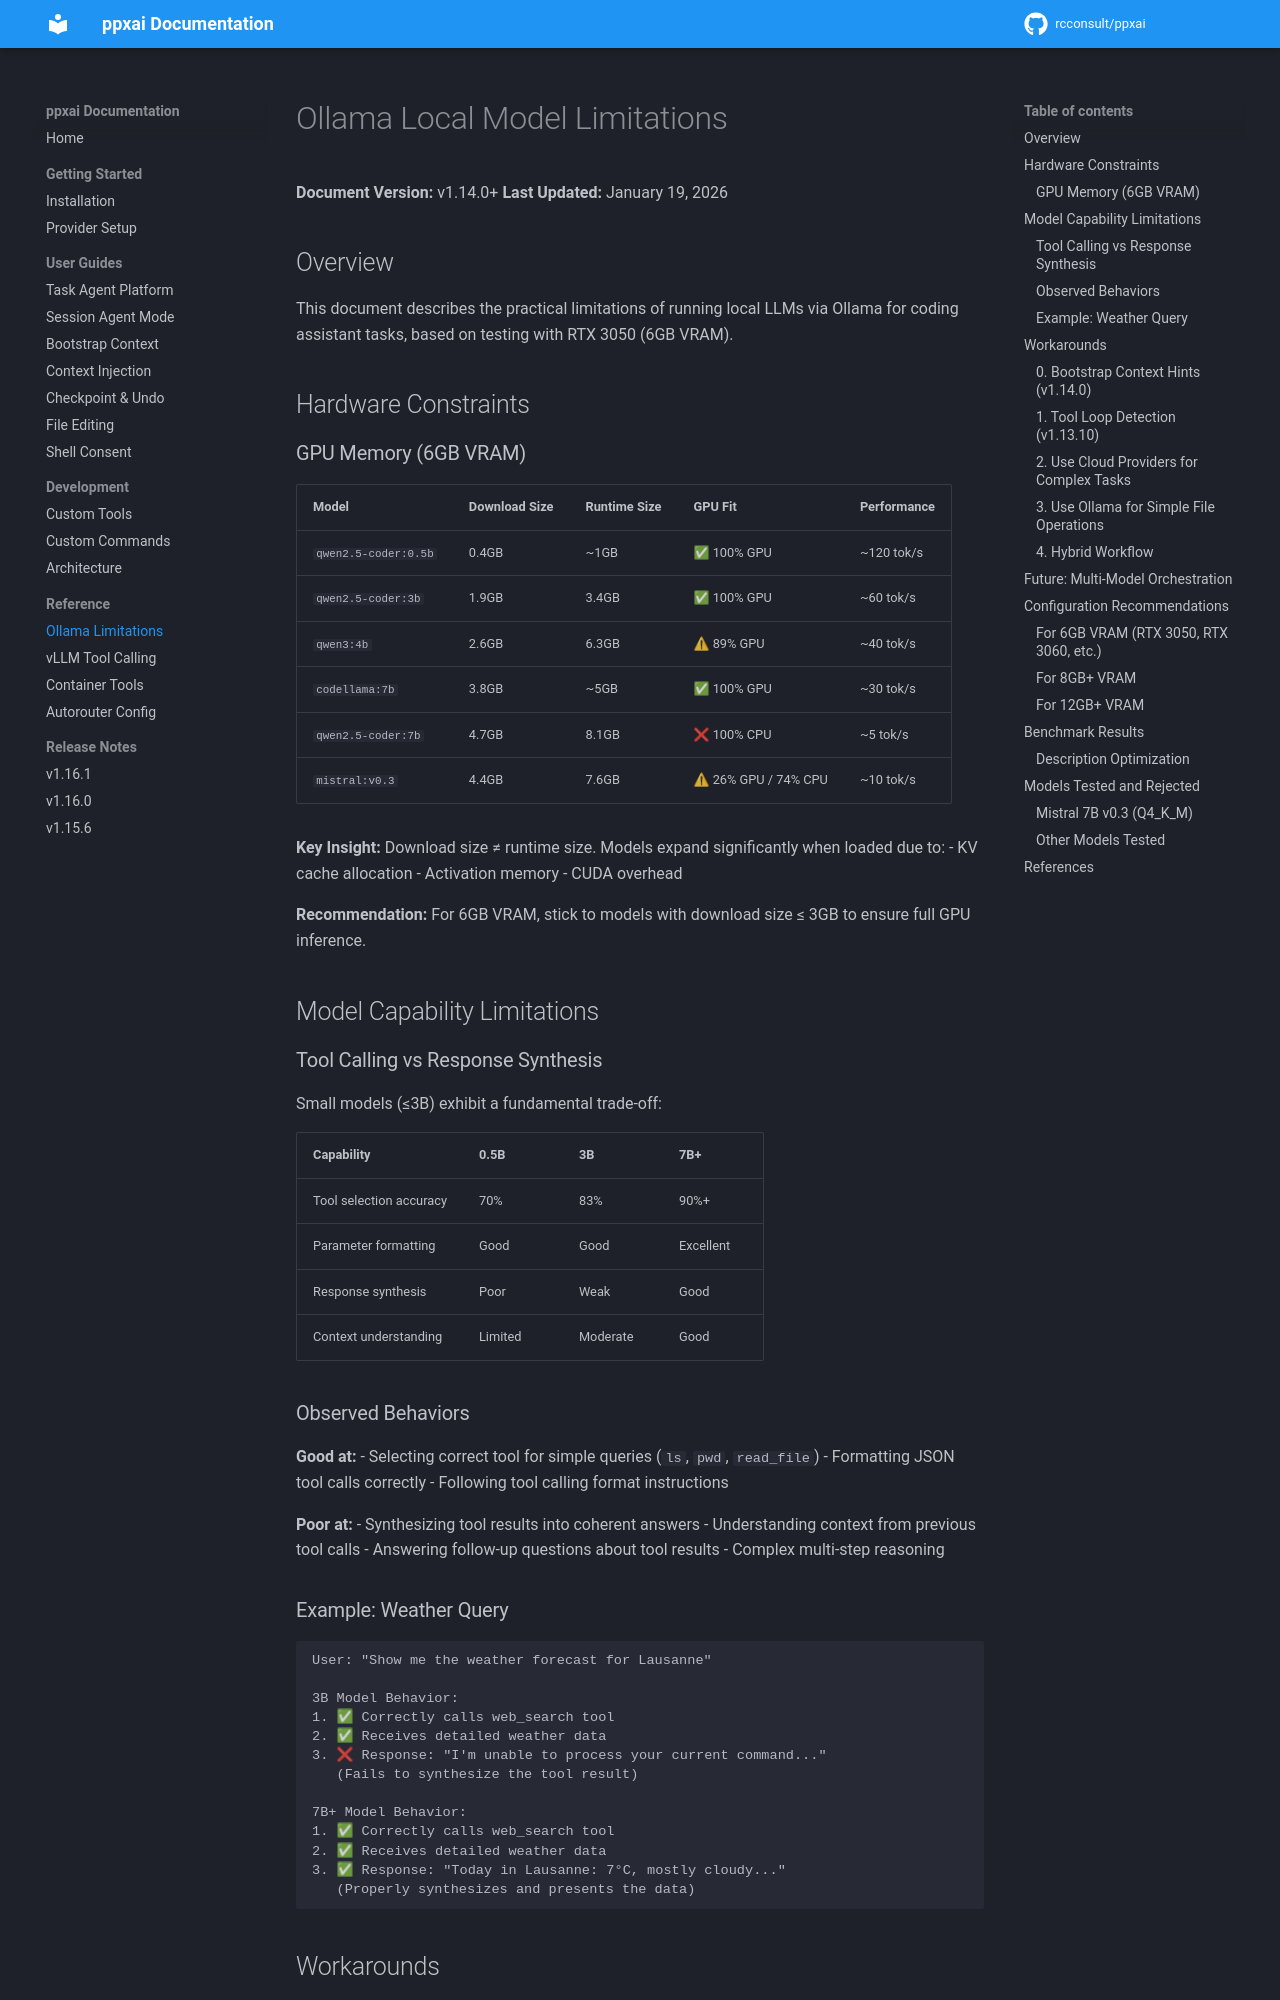

repository: rcconsult/ppxai · page: 1.19.1/ollama-limitations/index.html · generator: mkdocs

# Ollama Local Model Limitations

**Document Version:** v1.14.0+
**Last Updated:** January 19, 2026

## Overview

This document describes the practical limitations of running local LLMs via Ollama for coding assistant tasks, based on testing with RTX 3050 (6GB VRAM).

## Hardware Constraints

### GPU Memory (6GB VRAM)

| Model | Download Size | Runtime Size | GPU Fit | Performance |
|-------|---------------|--------------|---------|-------------|
| `qwen2.5-coder:0.5b` | 0.4GB | ~1GB | ✅ 100% GPU | ~120 tok/s |
| `qwen2.5-coder:3b` | 1.9GB | 3.4GB | ✅ 100% GPU | ~60 tok/s |
| `qwen3:4b` | 2.6GB | 6.3GB | ⚠ 89% GPU | ~40 tok/s |
| `codellama:7b` | 3.8GB | ~5GB | ✅ 100% GPU | ~30 tok/s |
| `qwen2.5-coder:7b` | 4.7GB | 8.1GB | ❌ 100% CPU | ~5 tok/s |
| `mistral:v0.3` | 4.4GB | 7.6GB | ⚠ 26% GPU / 74% CPU | ~10 tok/s |

**Key Insight:** Download size ≠ runtime size. Models expand significantly when loaded due to:
- KV cache allocation
- Activation memory
- CUDA overhead

**Recommendation:** For 6GB VRAM, stick to models with download size ≤ 3GB to ensure full GPU inference.

## Model Capability Limitations

### Tool Calling vs Response Synthesis

Small models (≤3B) exhibit a fundamental trade-off:

| Capability | 0.5B | 3B | 7B+ |
|------------|------|----|----|
| Tool selection accuracy | 70% | 83% | 90%+ |
| Parameter formatting | Good | Good | Excellent |
| Response synthesis | Poor | Weak | Good |
| Context understanding | Limited | Moderate | Good |

### Observed Behaviors

**Good at:**
- Selecting correct tool for simple queries (`ls`, `pwd`, `read_file`)
- Formatting JSON tool calls correctly
- Following tool calling format instructions

**Poor at:**
- Synthesizing tool results into coherent answers
- Understanding context from previous tool calls
- Answering follow-up questions about tool results
- Complex multi-step reasoning

### Example: Weather Query

```
User: "Show me the weather forecast for Lausanne"

3B Model Behavior:
1. ✅ Correctly calls web_search tool
2. ✅ Receives detailed weather data
3. ❌ Response: "I'm unable to process your current command..."
   (Fails to synthesize the tool result)

7B+ Model Behavior:
1. ✅ Correctly calls web_search tool
2. ✅ Receives detailed weather data
3. ✅ Response: "Today in Lausanne: 7°C, mostly cloudy..."
   (Properly synthesizes and presents the data)
```

## Workarounds
